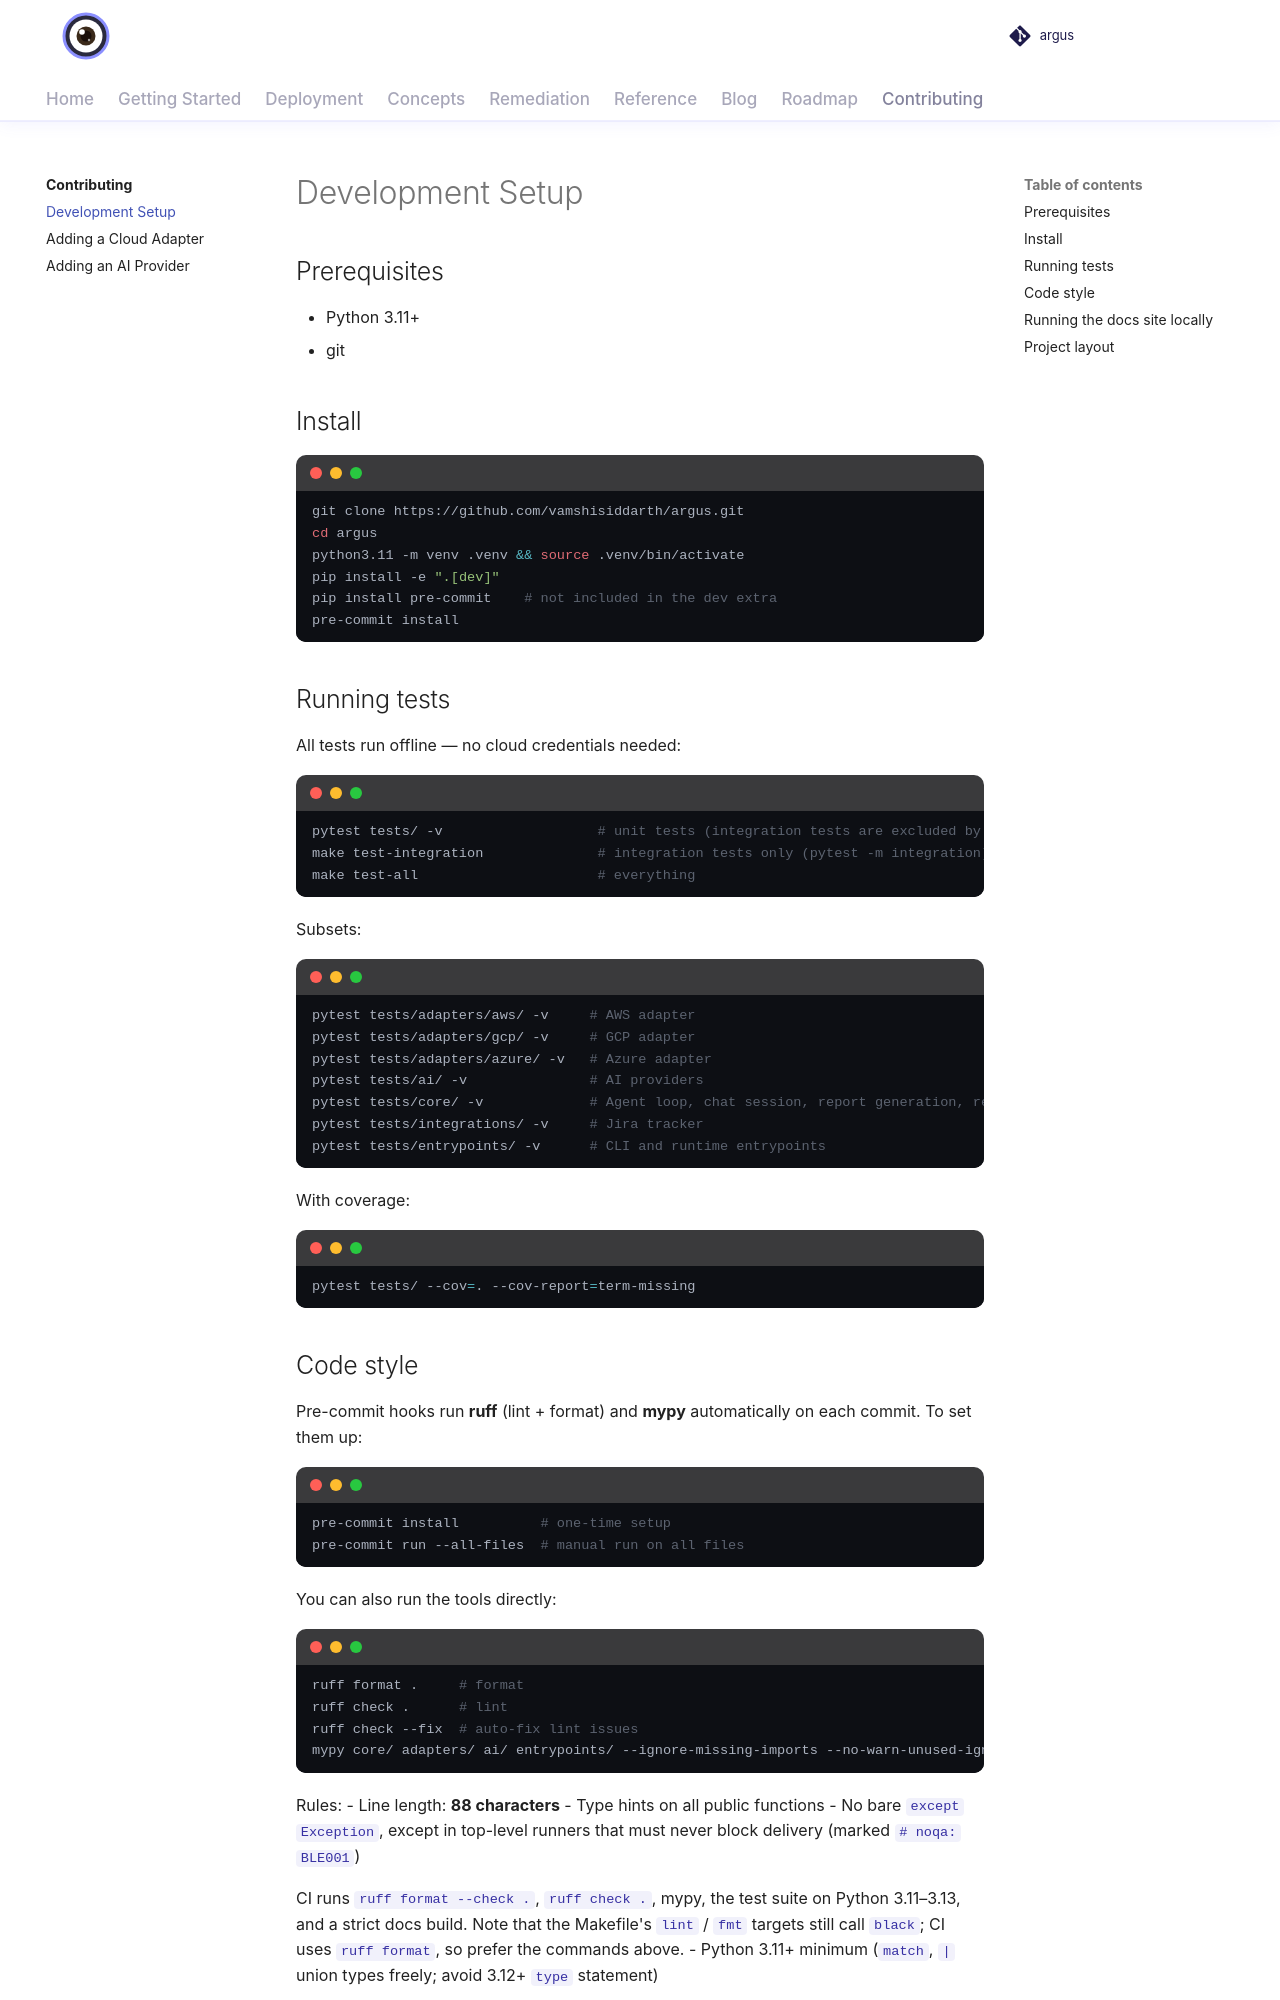

repository: vamshisiddarth/argus · page: 0.6.0/contributing/development/index.html · generator: mkdocs

# Development Setup

## Prerequisites

- Python 3.11+
- git

## Install

```bash
git clone https://github.com/vamshisiddarth/argus.git
cd argus
python3.11 -m venv .venv && source .venv/bin/activate
pip install -e ".[dev]"
pip install pre-commit    # not included in the dev extra
pre-commit install
```

## Running tests

All tests run offline — no cloud credentials needed:

```bash
pytest tests/ -v                   # unit tests (integration tests are excluded by default)
make test-integration              # integration tests only (pytest -m integration)
make test-all                      # everything
```

Subsets:

```bash
pytest tests/adapters/aws/ -v     # AWS adapter
pytest tests/adapters/gcp/ -v     # GCP adapter
pytest tests/adapters/azure/ -v   # Azure adapter
pytest tests/ai/ -v               # AI providers
pytest tests/core/ -v             # Agent loop, chat session, report generation, remediation engine
pytest tests/integrations/ -v     # Jira tracker
pytest tests/entrypoints/ -v      # CLI and runtime entrypoints
```

With coverage:

```bash
pytest tests/ --cov=. --cov-report=term-missing
```

## Code style

Pre-commit hooks run **ruff** (lint + format) and **mypy** automatically on each commit.
To set them up:

```bash
pre-commit install          # one-time setup
pre-commit run --all-files  # manual run on all files
```

You can also run the tools directly:

```bash
ruff format .     # format
ruff check .      # lint
ruff check --fix  # auto-fix lint issues
mypy core/ adapters/ ai/ entrypoints/ --ignore-missing-imports --no-warn-unused-ignores   # same as CI
```

Rules:
- Line length: **88 characters**
- Type hints on all public functions
- No bare `except Exception`, except in top-level runners that must never block delivery (marked `# noqa: BLE001`)

CI runs `ruff format --check .`, `ruff check .`, mypy, the test suite on Python 3.11–3.13, and a strict docs build.
Note that the Makefile's `lint` / `fmt` targets still call `black`; CI uses `ruff format`, so prefer the commands above.
- Python 3.11+ minimum (`match`, `|` union types freely; avoid 3.12+ `type` statement)

## Running the docs site locally

```bash
pip install mkdocs-material mkdocs-minify-plugin mike   # already included in the dev extra
mkdocs serve
```

Open [http://localhost:8000](http://localhost:8000).
